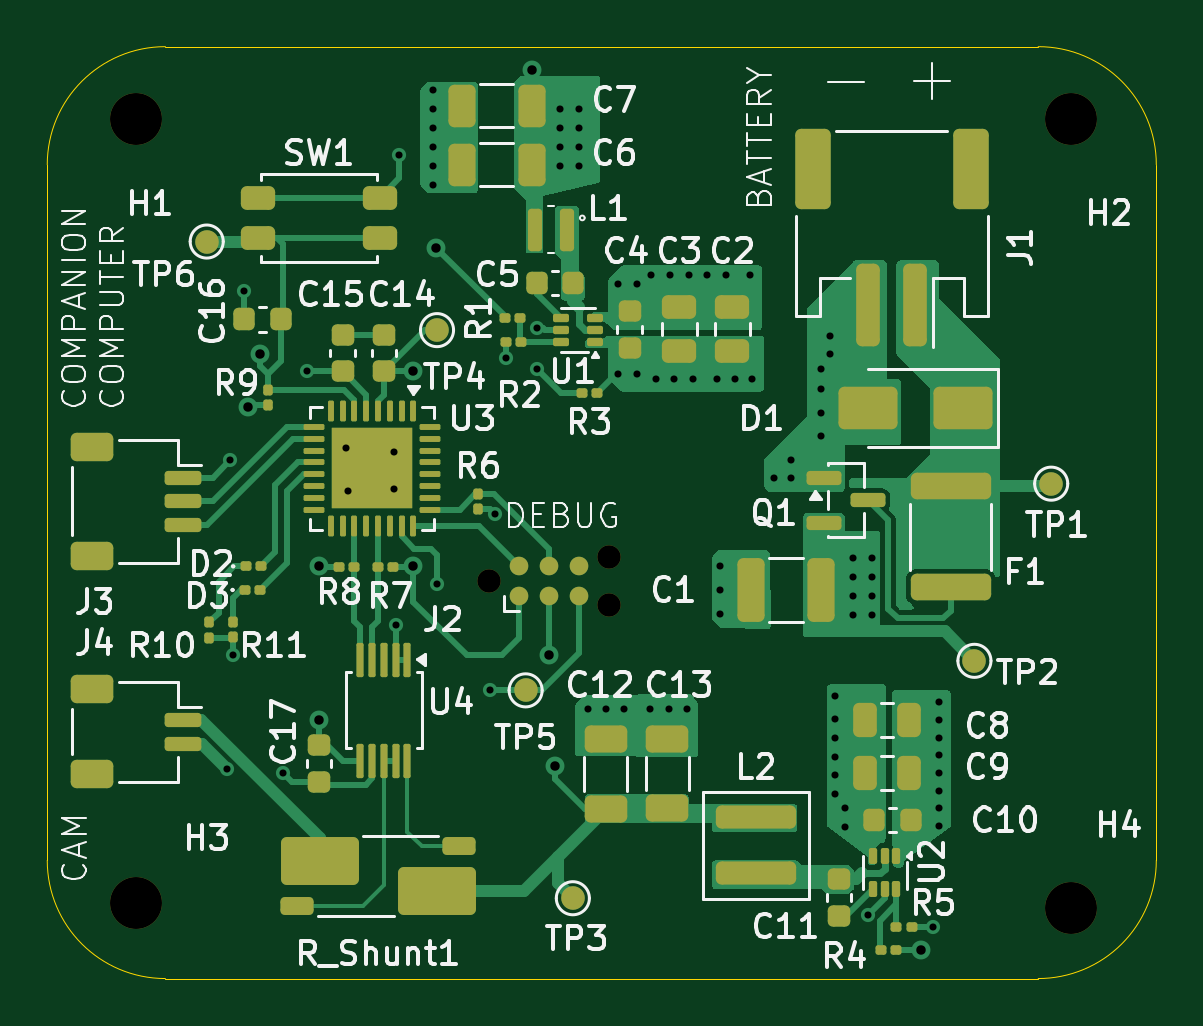
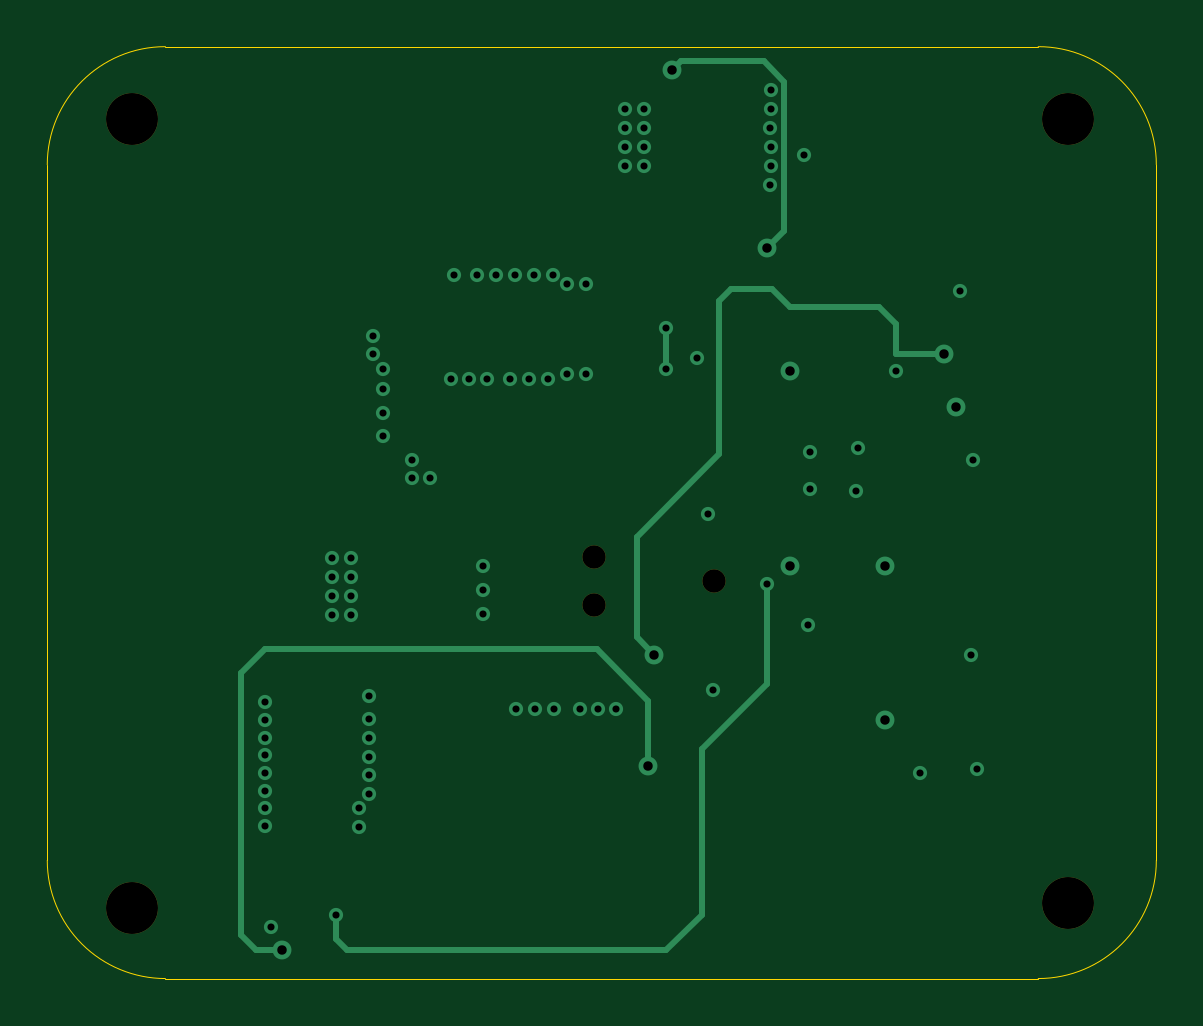
Circuit board: 11 layer files. Board 46.9 x 39.5 mm.
- bottom_mask: hardware-B_Mask.gbs (766 bytes)
- paste: hardware-B_Paste.gbp (453 bytes)
- bottom_silk: hardware-B_Silkscreen.gbo (776 bytes)
- bottom_copper: hardware-Back.gbl (5130 bytes)
- outline: hardware-Edge_Cuts.gm1 (836 bytes)
- top_mask: hardware-F_Mask.gts (9580 bytes)
- paste: hardware-F_Paste.gtp (9048 bytes)
- top_silk: hardware-F_Silkscreen.gto (95566 bytes)
- top_copper: hardware-Front.gtl (46762 bytes)
- drill: hardware-NPTH.drl (492 bytes)
- drill: hardware-PTH.drl (1829 bytes)

=== bottom_mask: hardware-B_Mask.gbs ===
%TF.GenerationSoftware,KiCad,Pcbnew,10.0.6*%
%TF.CreationDate,2026-11-15T00:24:48+00:00*%
%TF.ProjectId,hardware,68617264-7761-4726-952e-6b696361645f,rev?*%
%TF.SameCoordinates,Original*%
%TF.FileFunction,Soldermask,Bot*%
%TF.FilePolarity,Negative*%
%FSLAX46Y46*%
G04 Gerber Fmt 4.6, Leading zero omitted, Abs format (unit mm)*
G04 Created by KiCad (PCBNEW 10.0.6) date 2026-11-15 00:24:48*
%MOMM*%
%LPD*%
G01*
G04 APERTURE LIST*
%ADD10C,0.990600*%
%ADD11C,2.200000*%
G04 APERTURE END LIST*
D10*
%TO.C,J2*%
X134960000Y-75385000D03*
X140040000Y-74369000D03*
X140040000Y-76401000D03*
%TD*%
D11*
%TO.C,H3*%
X120000000Y-89000000D03*
%TD*%
%TO.C,H2*%
X159600000Y-55800000D03*
%TD*%
%TO.C,H4*%
X159600000Y-89200000D03*
%TD*%
%TO.C,H1*%
X120000000Y-55800000D03*
%TD*%
M02*

=== paste: hardware-B_Paste.gbp ===
%TF.GenerationSoftware,KiCad,Pcbnew,10.0.6*%
%TF.CreationDate,2026-11-15T00:24:48+00:00*%
%TF.ProjectId,hardware,68617264-7761-4726-952e-6b696361645f,rev?*%
%TF.SameCoordinates,Original*%
%TF.FileFunction,Paste,Bot*%
%TF.FilePolarity,Positive*%
%FSLAX46Y46*%
G04 Gerber Fmt 4.6, Leading zero omitted, Abs format (unit mm)*
G04 Created by KiCad (PCBNEW 10.0.6) date 2026-11-15 00:24:48*
%MOMM*%
%LPD*%
G01*
G04 APERTURE LIST*
G04 APERTURE END LIST*
M02*

=== bottom_silk: hardware-B_Silkscreen.gbo ===
%TF.GenerationSoftware,KiCad,Pcbnew,10.0.6*%
%TF.CreationDate,2026-11-15T00:24:48+00:00*%
%TF.ProjectId,hardware,68617264-7761-4726-952e-6b696361645f,rev?*%
%TF.SameCoordinates,Original*%
%TF.FileFunction,Legend,Bot*%
%TF.FilePolarity,Positive*%
%FSLAX46Y46*%
G04 Gerber Fmt 4.6, Leading zero omitted, Abs format (unit mm)*
G04 Created by KiCad (PCBNEW 10.0.6) date 2026-11-15 00:24:48*
%MOMM*%
%LPD*%
G01*
G04 APERTURE LIST*
%ADD10C,0.990600*%
%ADD11C,2.200000*%
G04 APERTURE END LIST*
%LPC*%
D10*
%TO.C,J2*%
X134960000Y-75385000D03*
X140040000Y-74369000D03*
X140040000Y-76401000D03*
%TD*%
D11*
%TO.C,H3*%
X120000000Y-89000000D03*
%TD*%
%TO.C,H2*%
X159600000Y-55800000D03*
%TD*%
%TO.C,H4*%
X159600000Y-89200000D03*
%TD*%
%TO.C,H1*%
X120000000Y-55800000D03*
%TD*%
%LPD*%
M02*

=== bottom_copper: hardware-Back.gbl ===
%TF.GenerationSoftware,KiCad,Pcbnew,10.0.6*%
%TF.CreationDate,2026-11-15T00:24:48+00:00*%
%TF.ProjectId,hardware,68617264-7761-4726-952e-6b696361645f,rev?*%
%TF.SameCoordinates,Original*%
%TF.FileFunction,Copper,L4,Bot*%
%TF.FilePolarity,Positive*%
%FSLAX46Y46*%
G04 Gerber Fmt 4.6, Leading zero omitted, Abs format (unit mm)*
G04 Created by KiCad (PCBNEW 10.0.6) date 2026-11-15 00:24:48*
%MOMM*%
%LPD*%
G01*
G04 APERTURE LIST*
%TA.AperFunction,ViaPad*%
%ADD10C,0.800000*%
%TD*%
%TA.AperFunction,ViaPad*%
%ADD11C,0.600000*%
%TD*%
%TA.AperFunction,Conductor*%
%ADD12C,0.250000*%
%TD*%
G04 APERTURE END LIST*
D10*
%TO.N,/Current_Sense/5V*%
X153250000Y-91000000D03*
X137750000Y-83200000D03*
D11*
%TO.N,/Current_Sense/VBAT_PROT*%
X154000000Y-85750000D03*
X154000000Y-84250000D03*
X143600000Y-66800000D03*
X142800000Y-66800000D03*
X150350000Y-75200000D03*
X151150000Y-74400000D03*
X154000000Y-85000000D03*
X154000000Y-82750000D03*
X150350000Y-74400000D03*
X154000000Y-82000000D03*
X151150000Y-76000000D03*
X141200000Y-66600000D03*
X154000000Y-80500000D03*
X150350000Y-76000000D03*
X154000000Y-83500000D03*
X150350000Y-76800000D03*
X154000000Y-81250000D03*
X140400000Y-66600000D03*
X151150000Y-75200000D03*
X144600000Y-66800000D03*
X146100000Y-66800000D03*
X145350000Y-66800000D03*
X151150000Y-76800000D03*
X142000000Y-66800000D03*
%TO.N,GND*%
X149600000Y-84400000D03*
X147750000Y-71000000D03*
X147750000Y-70250000D03*
X149600000Y-81200000D03*
X131150000Y-57350000D03*
X140400000Y-62800000D03*
X144750000Y-76750000D03*
X141750000Y-80775000D03*
X130911600Y-69900800D03*
X144200000Y-62400000D03*
X132575000Y-57000000D03*
X127250000Y-66500000D03*
X128879600Y-69748400D03*
X153750000Y-90000000D03*
X144750000Y-74750000D03*
X124100000Y-78500000D03*
X131000000Y-77250000D03*
X150000000Y-85000000D03*
X124000000Y-70250000D03*
X132575000Y-55400000D03*
X149600000Y-80250000D03*
X135000000Y-80000000D03*
X124575000Y-63075000D03*
X123848724Y-83313676D03*
X139900000Y-80775000D03*
X132575000Y-57800000D03*
X149400000Y-65000000D03*
X145000000Y-62400000D03*
X126250000Y-83500000D03*
X147000000Y-71000000D03*
X135218413Y-72531587D03*
X144750000Y-75750000D03*
X132600000Y-58600000D03*
X149400000Y-65750000D03*
X128981200Y-71577200D03*
X141800000Y-62400000D03*
X142550000Y-80775000D03*
X139141750Y-80783251D03*
X130911600Y-71475600D03*
X142600000Y-62400000D03*
X149000000Y-67250000D03*
X132575000Y-54600000D03*
X140650000Y-80775000D03*
X146000000Y-62400000D03*
X132600000Y-56200000D03*
X150000000Y-85800000D03*
X149600000Y-82000000D03*
X143350000Y-80775000D03*
X149000000Y-68250000D03*
X149000000Y-66400000D03*
X149000000Y-69250000D03*
X141200000Y-62800000D03*
X135680000Y-65930000D03*
X149600000Y-83600000D03*
X143400000Y-62400000D03*
X149600000Y-82800000D03*
D10*
%TO.N,/Connectors_Comms/RESET*%
X137500000Y-78500000D03*
X125250000Y-65750000D03*
D11*
%TO.N,/Connectors_Comms/3V3*%
X138750000Y-57000000D03*
X137950000Y-57800000D03*
D10*
X131750000Y-66500000D03*
D11*
X137950000Y-56200000D03*
D10*
X124750000Y-68000000D03*
D11*
X138750000Y-56200000D03*
D10*
X136750000Y-53750000D03*
D11*
X137950000Y-55400000D03*
D10*
X127750000Y-74750000D03*
D11*
X138750000Y-57800000D03*
X138750000Y-55400000D03*
X137950000Y-57000000D03*
D10*
X127750000Y-81250000D03*
X132723851Y-61276149D03*
X131750000Y-74750000D03*
D11*
%TO.N,Net-(U1-EN)*%
X137000000Y-66400000D03*
X137000000Y-64675000D03*
%TO.N,/MCU/EN_RAILB*%
X150985704Y-89492852D03*
X132750000Y-75500000D03*
%TD*%
%TO.N,/Current_Sense/5V*%
D12*
X155000000Y-90364035D02*
X154364035Y-91000000D01*
X155000000Y-79250000D02*
X155000000Y-90364035D01*
X137750000Y-80436827D02*
X139936827Y-78250000D01*
X139936827Y-78250000D02*
X154000000Y-78250000D01*
X137750000Y-83200000D02*
X137750000Y-80436827D01*
X154000000Y-78250000D02*
X155000000Y-79250000D01*
X154364035Y-91000000D02*
X153250000Y-91000000D01*
%TO.N,/Connectors_Comms/RESET*%
X127250000Y-64500000D02*
X128000000Y-63750000D01*
X138250000Y-73500000D02*
X138250000Y-77750000D01*
X134750000Y-70000000D02*
X138250000Y-73500000D01*
X127250000Y-65750000D02*
X127250000Y-64500000D01*
X134250000Y-63000000D02*
X134750000Y-63500000D01*
X128000000Y-63750000D02*
X131750000Y-63750000D01*
X134750000Y-63500000D02*
X134750000Y-70000000D01*
X125250000Y-65750000D02*
X127250000Y-65750000D01*
X132500000Y-63000000D02*
X134250000Y-63000000D01*
X138250000Y-77750000D02*
X137500000Y-78500000D01*
X131750000Y-63750000D02*
X132500000Y-63000000D01*
%TO.N,/Connectors_Comms/3V3*%
X132000000Y-54250000D02*
X132000000Y-60552298D01*
X136374999Y-53374999D02*
X132875001Y-53374999D01*
X132000000Y-60552298D02*
X132723851Y-61276149D01*
X132875001Y-53374999D02*
X132000000Y-54250000D01*
X136750000Y-53750000D02*
X136374999Y-53374999D01*
%TO.N,Net-(U1-EN)*%
X137000000Y-66400000D02*
X137000000Y-64675000D01*
%TO.N,/MCU/EN_RAILB*%
X150985704Y-90514296D02*
X150500000Y-91000000D01*
X135500000Y-89500000D02*
X135500000Y-82500000D01*
X150985704Y-89492852D02*
X150985704Y-90514296D01*
X135500000Y-82500000D02*
X132750000Y-79750000D01*
X132750000Y-79750000D02*
X132750000Y-75500000D01*
X137000000Y-91000000D02*
X135500000Y-89500000D01*
X150500000Y-91000000D02*
X137000000Y-91000000D01*
%TD*%
M02*

=== outline: hardware-Edge_Cuts.gm1 ===
%TF.GenerationSoftware,KiCad,Pcbnew,10.0.6*%
%TF.CreationDate,2026-11-15T00:24:48+00:00*%
%TF.ProjectId,hardware,68617264-7761-4726-952e-6b696361645f,rev?*%
%TF.SameCoordinates,Original*%
%TF.FileFunction,Profile,NP*%
%FSLAX46Y46*%
G04 Gerber Fmt 4.6, Leading zero omitted, Abs format (unit mm)*
G04 Created by KiCad (PCBNEW 10.0.6) date 2026-11-15 00:24:48*
%MOMM*%
%LPD*%
G01*
G04 APERTURE LIST*
%TA.AperFunction,Profile*%
%ADD10C,0.050000*%
%TD*%
G04 APERTURE END LIST*
D10*
X116250000Y-57749999D02*
X116250000Y-57749999D01*
G75*
G02*
X121250000Y-52749999I5000000J-1D01*
G01*
X158200000Y-52749999D01*
G75*
G02*
X163200000Y-57749999I0J-5000001D01*
G01*
X163200000Y-87200000D01*
G75*
G02*
X158200000Y-92200000I-5000000J0D01*
G01*
X121250000Y-92200000D01*
G75*
G02*
X116250000Y-87200000I0J5000000D01*
G01*
X116250000Y-57749999D01*
M02*

=== top_mask: hardware-F_Mask.gts (9580 bytes, source omitted) ===
=== paste: hardware-F_Paste.gtp (9048 bytes, source omitted) ===
=== top_silk: hardware-F_Silkscreen.gto (95566 bytes, source omitted) ===
=== top_copper: hardware-Front.gtl (46762 bytes, source omitted) ===
=== drill: hardware-NPTH.drl ===
M48
; DRILL file KiCad 10.0.6 date 2026-11-15T00:25:22
; FORMAT={-:-/ absolute / metric / decimal}
; #@! TF.CreationDate,2026-11-15T00:25:22+00:00
; #@! TF.GenerationSoftware,Kicad,Pcbnew,10.0.6
; #@! TF.FileFunction,NonPlated,1,4,NPTH
FMAT,2
METRIC
; #@! TA.AperFunction,NonPlated,NPTH,ComponentDrill
T1C0.991
; #@! TA.AperFunction,NonPlated,NPTH,ComponentDrill
T2C2.200
%
G90
G05
T1
X134.96Y-75.385
X140.04Y-74.369
X140.04Y-76.401
T2
X120.0Y-55.8
X120.0Y-89.0
X159.6Y-55.8
X159.6Y-89.2
M30

=== drill: hardware-PTH.drl ===
M48
; DRILL file KiCad 10.0.6 date 2026-11-15T00:25:22
; FORMAT={-:-/ absolute / metric / decimal}
; #@! TF.CreationDate,2026-11-15T00:25:22+00:00
; #@! TF.GenerationSoftware,Kicad,Pcbnew,10.0.6
; #@! TF.FileFunction,Plated,1,4,PTH
FMAT,2
METRIC
; #@! TA.AperFunction,Plated,PTH,ViaDrill
T1C0.300
; #@! TA.AperFunction,Plated,PTH,ViaDrill
T2C0.400
%
G90
G05
T1
X123.849Y-83.314
X124.0Y-70.25
X124.1Y-78.5
X124.575Y-63.075
X126.25Y-83.5
X127.25Y-66.5
X128.88Y-69.748
X128.981Y-71.577
X130.912Y-69.901
X130.912Y-71.476
X131.0Y-77.25
X131.15Y-57.35
X132.575Y-54.6
X132.575Y-55.4
X132.575Y-57.0
X132.575Y-57.8
X132.6Y-56.2
X132.6Y-58.6
X132.75Y-75.5
X135.0Y-80.0
X135.218Y-72.532
X135.68Y-65.93
X137.0Y-64.675
X137.0Y-66.4
X137.95Y-55.4
X137.95Y-56.2
X137.95Y-57.0
X137.95Y-57.8
X138.75Y-55.4
X138.75Y-56.2
X138.75Y-57.0
X138.75Y-57.8
X139.142Y-80.783
X139.9Y-80.775
X140.4Y-62.8
X140.4Y-66.6
X140.65Y-80.775
X141.2Y-62.8
X141.2Y-66.6
X141.75Y-80.775
X141.8Y-62.4
X142.0Y-66.8
X142.55Y-80.775
X142.6Y-62.4
X142.8Y-66.8
X143.35Y-80.775
X143.4Y-62.4
X143.6Y-66.8
X144.2Y-62.4
X144.6Y-66.8
X144.75Y-74.75
X144.75Y-75.75
X144.75Y-76.75
X145.0Y-62.4
X145.35Y-66.8
X146.0Y-62.4
X146.1Y-66.8
X147.0Y-71.0
X147.75Y-70.25
X147.75Y-71.0
X149.0Y-66.4
X149.0Y-67.25
X149.0Y-68.25
X149.0Y-69.25
X149.4Y-65.0
X149.4Y-65.75
X149.6Y-80.25
X149.6Y-81.2
X149.6Y-82.0
X149.6Y-82.8
X149.6Y-83.6
X149.6Y-84.4
X150.0Y-85.0
X150.0Y-85.8
X150.35Y-74.4
X150.35Y-75.2
X150.35Y-76.0
X150.35Y-76.8
X150.986Y-89.493
X151.15Y-74.4
X151.15Y-75.2
X151.15Y-76.0
X151.15Y-76.8
X153.75Y-90.0
X154.0Y-80.5
X154.0Y-81.25
X154.0Y-82.0
X154.0Y-82.75
X154.0Y-83.5
X154.0Y-84.25
X154.0Y-85.0
X154.0Y-85.75
T2
X124.75Y-68.0
X125.25Y-65.75
X127.75Y-74.75
X127.75Y-81.25
X131.75Y-66.5
X131.75Y-74.75
X132.724Y-61.276
X136.75Y-53.75
X137.5Y-78.5
X137.75Y-83.2
X153.25Y-91.0
M30
